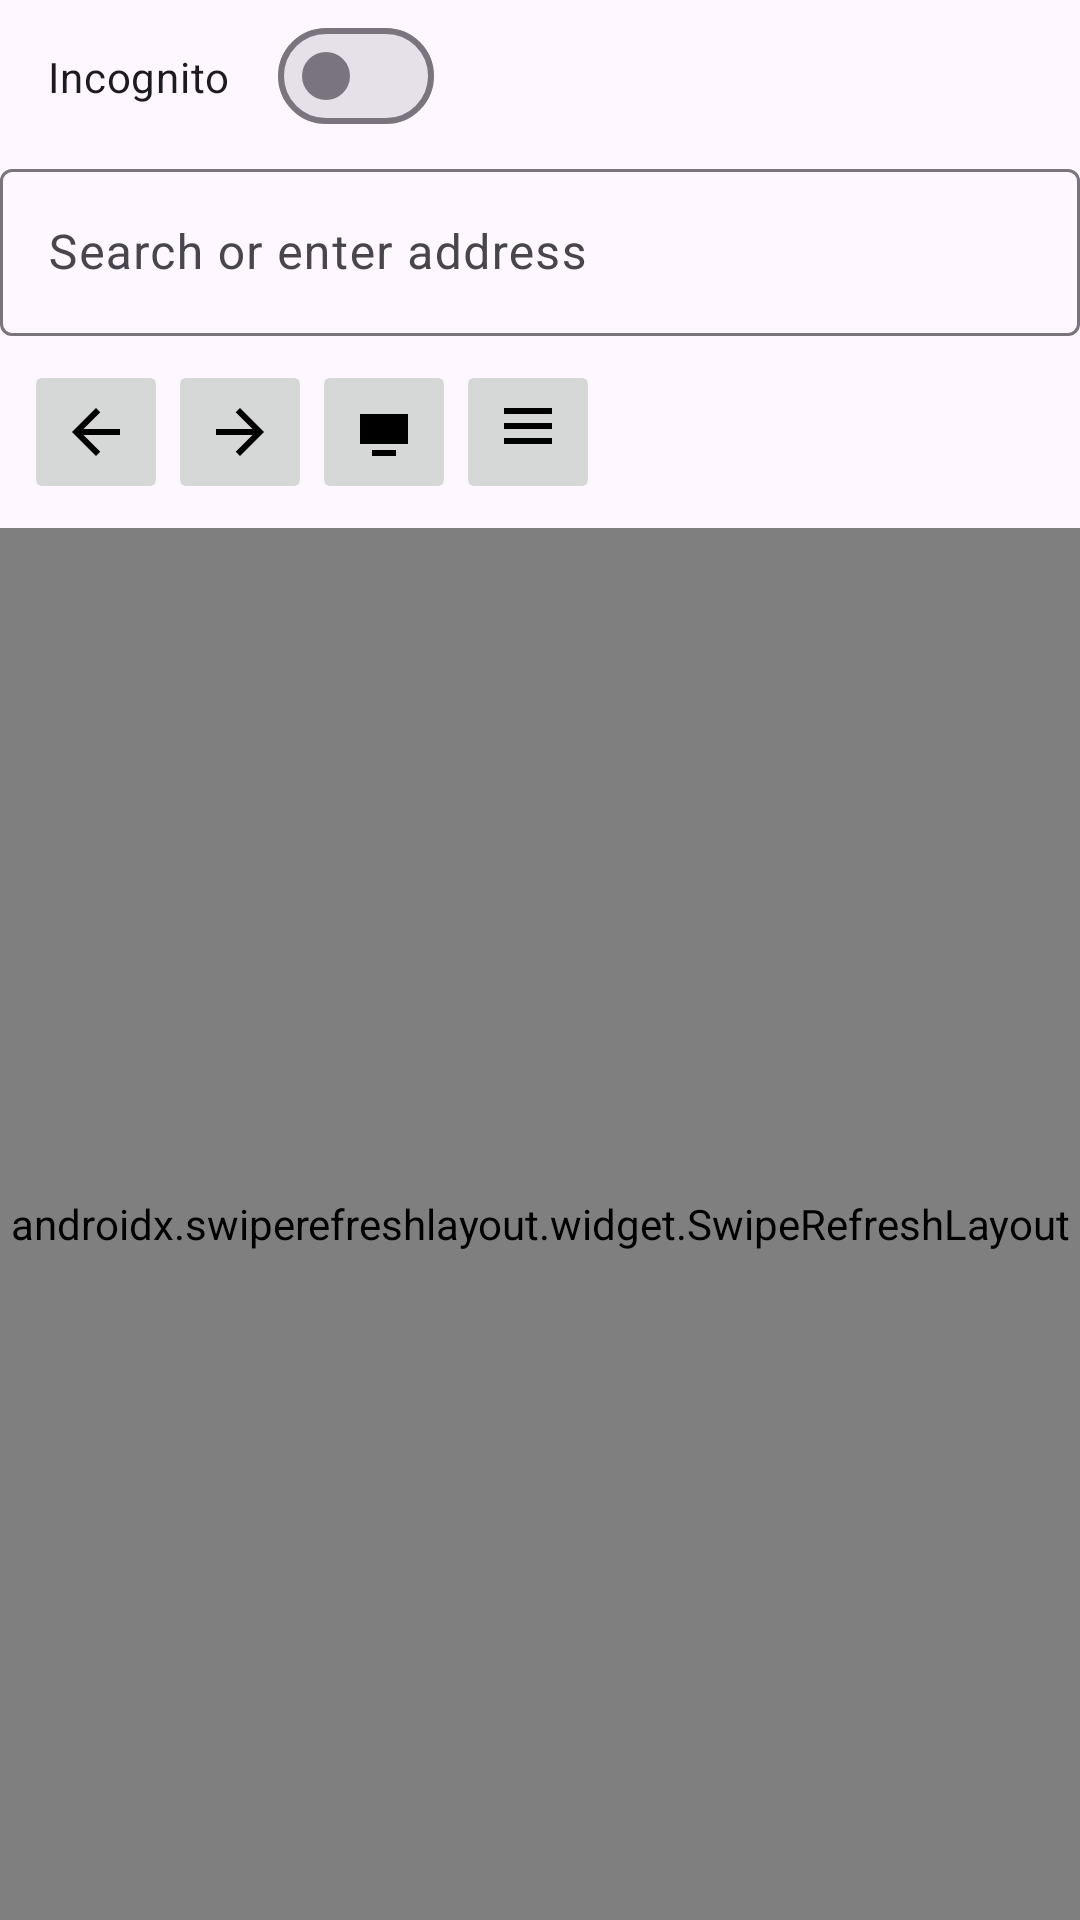

Write the Android layout XML for this screen, with the resource values it uses.
<!-- AndroidManifest.xml: application theme Theme.NickBrowser -->
<!-- res/layout/activity_main.xml -->
<?xml version="1.0" encoding="utf-8"?>
<androidx.coordinatorlayout.widget.CoordinatorLayout xmlns:android="http://schemas.android.com/apk/res/android"
    xmlns:app="http://schemas.android.com/apk/res-auto"
    xmlns:tools="http://schemas.android.com/tools"
    android:layout_width="match_parent"
    android:layout_height="match_parent"
    tools:context=".ui.MainActivity">

    <com.google.android.material.appbar.AppBarLayout
        android:layout_width="match_parent"
        android:layout_height="wrap_content">

        <com.google.android.material.materialswitch.MaterialSwitch
            android:id="@+id/incognitoSwitch"
            android:layout_width="wrap_content"
            android:layout_height="wrap_content"
            android:text="@string/incognito"
            android:padding="16dp" />

        <com.google.android.material.textfield.TextInputLayout
            android:id="@+id/urlInputLayout"
            android:layout_width="match_parent"
            android:layout_height="wrap_content"
            app:endIconMode="action"
            app:endIconDrawable="@drawable/ic_refresh"
            app:endIconContentDescription="@string/pull_to_refresh">

            <com.google.android.material.textfield.TextInputEditText
                android:id="@+id/urlInput"
                android:layout_width="match_parent"
                android:layout_height="wrap_content"
                android:hint="@string/search_hint"
                android:imeOptions="actionGo"
                android:inputType="textUri"
                android:maxLines="1" />
        </com.google.android.material.textfield.TextInputLayout>

        <LinearLayout
            android:layout_width="match_parent"
            android:layout_height="wrap_content"
            android:orientation="horizontal"
            android:padding="8dp">

            <ImageButton
                android:id="@+id/backButton"
                android:layout_width="48dp"
                android:layout_height="48dp"
                android:contentDescription="Back"
                android:src="@drawable/ic_back" />

            <ImageButton
                android:id="@+id/forwardButton"
                android:layout_width="48dp"
                android:layout_height="48dp"
                android:contentDescription="Forward"
                android:src="@drawable/ic_forward" />

            <ImageButton
                android:id="@+id/desktopToggle"
                android:layout_width="48dp"
                android:layout_height="48dp"
                android:contentDescription="Desktop mode"
                android:src="@drawable/ic_desktop" />

            <ImageButton
                android:id="@+id/addTabButton"
                android:layout_width="48dp"
                android:layout_height="48dp"
                android:contentDescription="New Tab"
                android:src="@drawable/ic_tab" />
        </LinearLayout>
    </com.google.android.material.appbar.AppBarLayout>

    <androidx.swiperefreshlayout.widget.SwipeRefreshLayout
        android:id="@+id/swipeRefresh"
        android:layout_width="match_parent"
        android:layout_height="match_parent"
        app:layout_behavior="@string/appbar_scrolling_view_behavior">

        <FrameLayout
            android:id="@+id/webContainer"
            android:layout_width="match_parent"
            android:layout_height="match_parent" />
    </androidx.swiperefreshlayout.widget.SwipeRefreshLayout>

    <com.google.android.material.progressindicator.LinearProgressIndicator
        android:id="@+id/progress"
        style="@style/Widget.Material3.LinearProgressIndicator"
        android:layout_width="match_parent"
        android:layout_height="4dp"
        android:visibility="gone"
        app:indeterminate="false"
        app:layout_anchorGravity="top" />
</androidx.coordinatorlayout.widget.CoordinatorLayout>
<!-- resources referenced by this layout -->
<resources>
  <!-- drawable ic_back (drawable) -->
  <vector xmlns:android="http://schemas.android.com/apk/res/android" android:width="24dp" android:height="24dp" android:viewportWidth="24" android:viewportHeight="24">
      <path android:fillColor="#000" android:pathData="M20,11H7.83l5.59,-5.59L12,4l-8,8 8,8 1.41,-1.41L7.83,13H20v-2z"/>
  </vector>
  <!-- drawable ic_desktop (drawable) -->
  <vector xmlns:android="http://schemas.android.com/apk/res/android" android:width="24dp" android:height="24dp" android:viewportWidth="24" android:viewportHeight="24">
      <path android:fillColor="#000" android:pathData="M4,6h16v10H4z"/>
      <path android:fillColor="#000" android:pathData="M8,18h8v2H8z"/>
  </vector>
  <!-- drawable ic_forward (drawable) -->
  <vector xmlns:android="http://schemas.android.com/apk/res/android" android:width="24dp" android:height="24dp" android:viewportWidth="24" android:viewportHeight="24">
      <path android:fillColor="#000" android:pathData="M4,11h12.17l-5.59,-5.59L12,4l8,8 -8,8 -1.41,-1.41L16.17,13H4v-2z"/>
  </vector>
  <!-- drawable ic_refresh (drawable) -->
  <vector xmlns:android="http://schemas.android.com/apk/res/android" android:width="24dp" android:height="24dp" android:viewportWidth="24" android:viewportHeight="24">
      <path android:fillColor="#000" android:pathData="M12,4V1L8,5l4,4V6c3.31,0 6,2.69 6,6 0,1.01 -0.25,1.97 -0.7,2.8l1.46,1.46C19.54,15.01 20,13.56 20,12c0,-4.42 -3.58,-8 -8,-8zM6.7,7.2L5.24,5.74C4.46,6.99 4,8.44 4,10c0,4.42 3.58,8 8,8v3l4,-4 -4,-4v3c-3.31,0 -6,-2.69 -6,-6 0,-1.01 0.25,-1.97 0.7,-2.8z"/>
  </vector>
  <!-- drawable ic_tab (drawable) -->
  <vector xmlns:android="http://schemas.android.com/apk/res/android" android:width="24dp" android:height="24dp" android:viewportWidth="24" android:viewportHeight="24">
      <path android:fillColor="#000" android:pathData="M4,4h16v2H4zM4,9h16v2H4zM4,14h16v2H4z"/>
  </vector>
  <string name="incognito">Incognito</string>
  <string name="pull_to_refresh">Pull to refresh</string>
  <string name="search_hint">Search or enter address</string>
  <style name="Theme.NickBrowser" parent="Theme.Material3.DayNight.NoActionBar">
          <item name="android:windowEnableSplitTouch">true</item>
          <item name="android:forceDarkAllowed">true</item>
      </style>
</resources>
